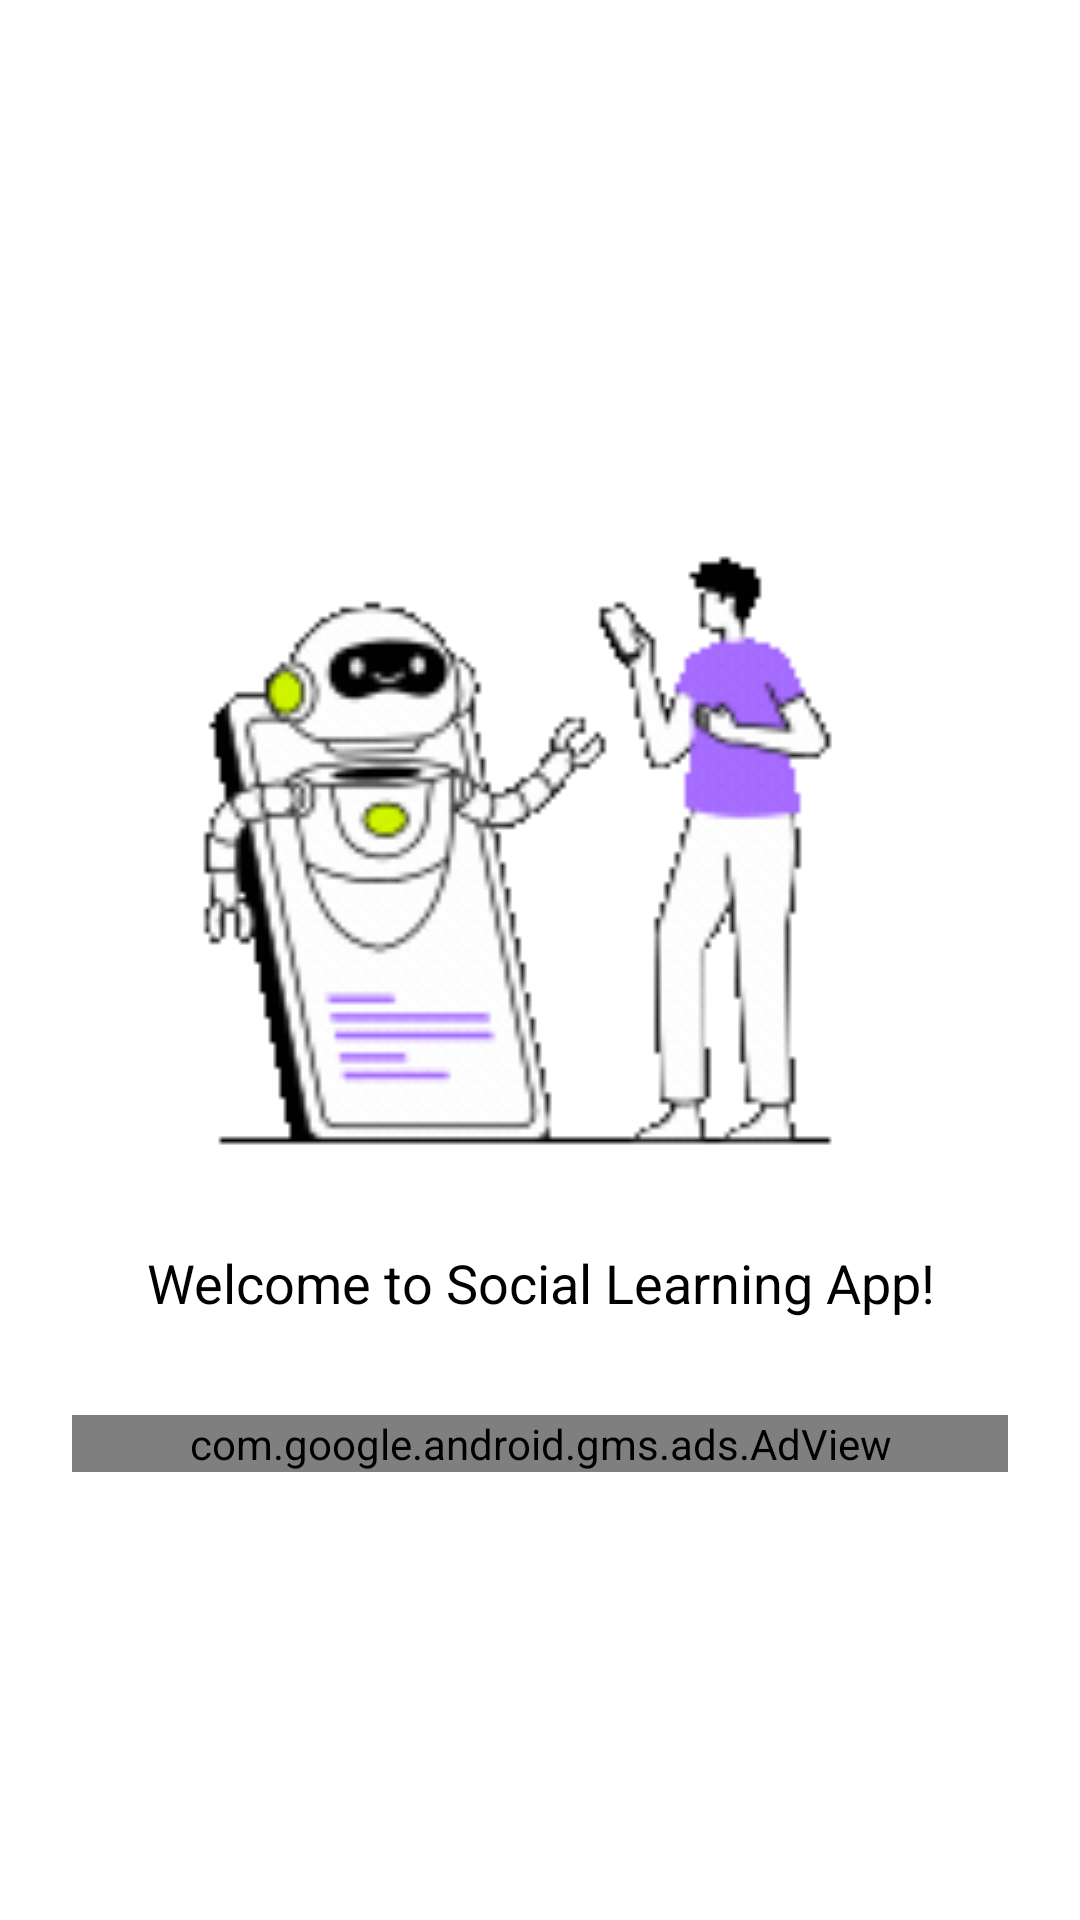

Here is an Android app screen rendered from its layout file. Give the layout XML and the strings, colors and styles it references.
<!-- AndroidManifest.xml: application theme Theme.SocialLearningApplication -->
<!-- res/layout/onb_page_welcome.xml -->
<?xml version="1.0" encoding="utf-8"?>
<LinearLayout xmlns:android="http://schemas.android.com/apk/res/android"
    xmlns:ads="http://schemas.android.com/apk/res-auto"
    android:layout_width="match_parent"
    android:layout_height="match_parent"
    android:orientation="vertical"
    android:gravity="center"
    android:background="@color/white"
    android:padding="24dp">

    
    <ImageView
        android:id="@+id/imageGif"
        android:layout_width="250dp"
        android:layout_height="250dp"
        android:layout_gravity="center"
        android:adjustViewBounds="true"
        android:src="@drawable/artificial_intelligence_chatbot" />

    
    <TextView
        android:id="@+id/textDescription"
        android:layout_width="wrap_content"
        android:layout_height="wrap_content"
        android:layout_marginTop="16dp"
        android:gravity="center"
        android:text="Welcome to Social Learning App!"
        android:textColor="@color/black"
        android:textSize="18sp" />


    <com.google.android.gms.ads.AdView
        android:id="@+id/adView1"
        android:layout_width="match_parent"
        android:layout_height="wrap_content"
        android:layout_gravity="bottom"
        android:layout_marginTop="32dp"
        ads:adSize="BANNER"
        ads:adUnitId="ca-app-pub-3940256099942544/6300978111" />
</LinearLayout>
<!-- resources referenced by this layout -->
<resources>
  <!-- drawable artificial_intelligence_chatbot: gif bitmap (drawable, 948836 bytes) -->
  <style name="Theme.SocialLearningApplication" parent="Base.Theme.SocialLearningApplication" />
  <style name="Base.Theme.SocialLearningApplication" parent="Theme.Material3.DayNight.NoActionBar">
          
          
      </style>
  <!-- not gathered from this repository: default colours our renderer supplied (Android Studio template values) -->
  <color name="black">#FF000000</color>
  <color name="white">#FFFFFFFF</color>
</resources>
